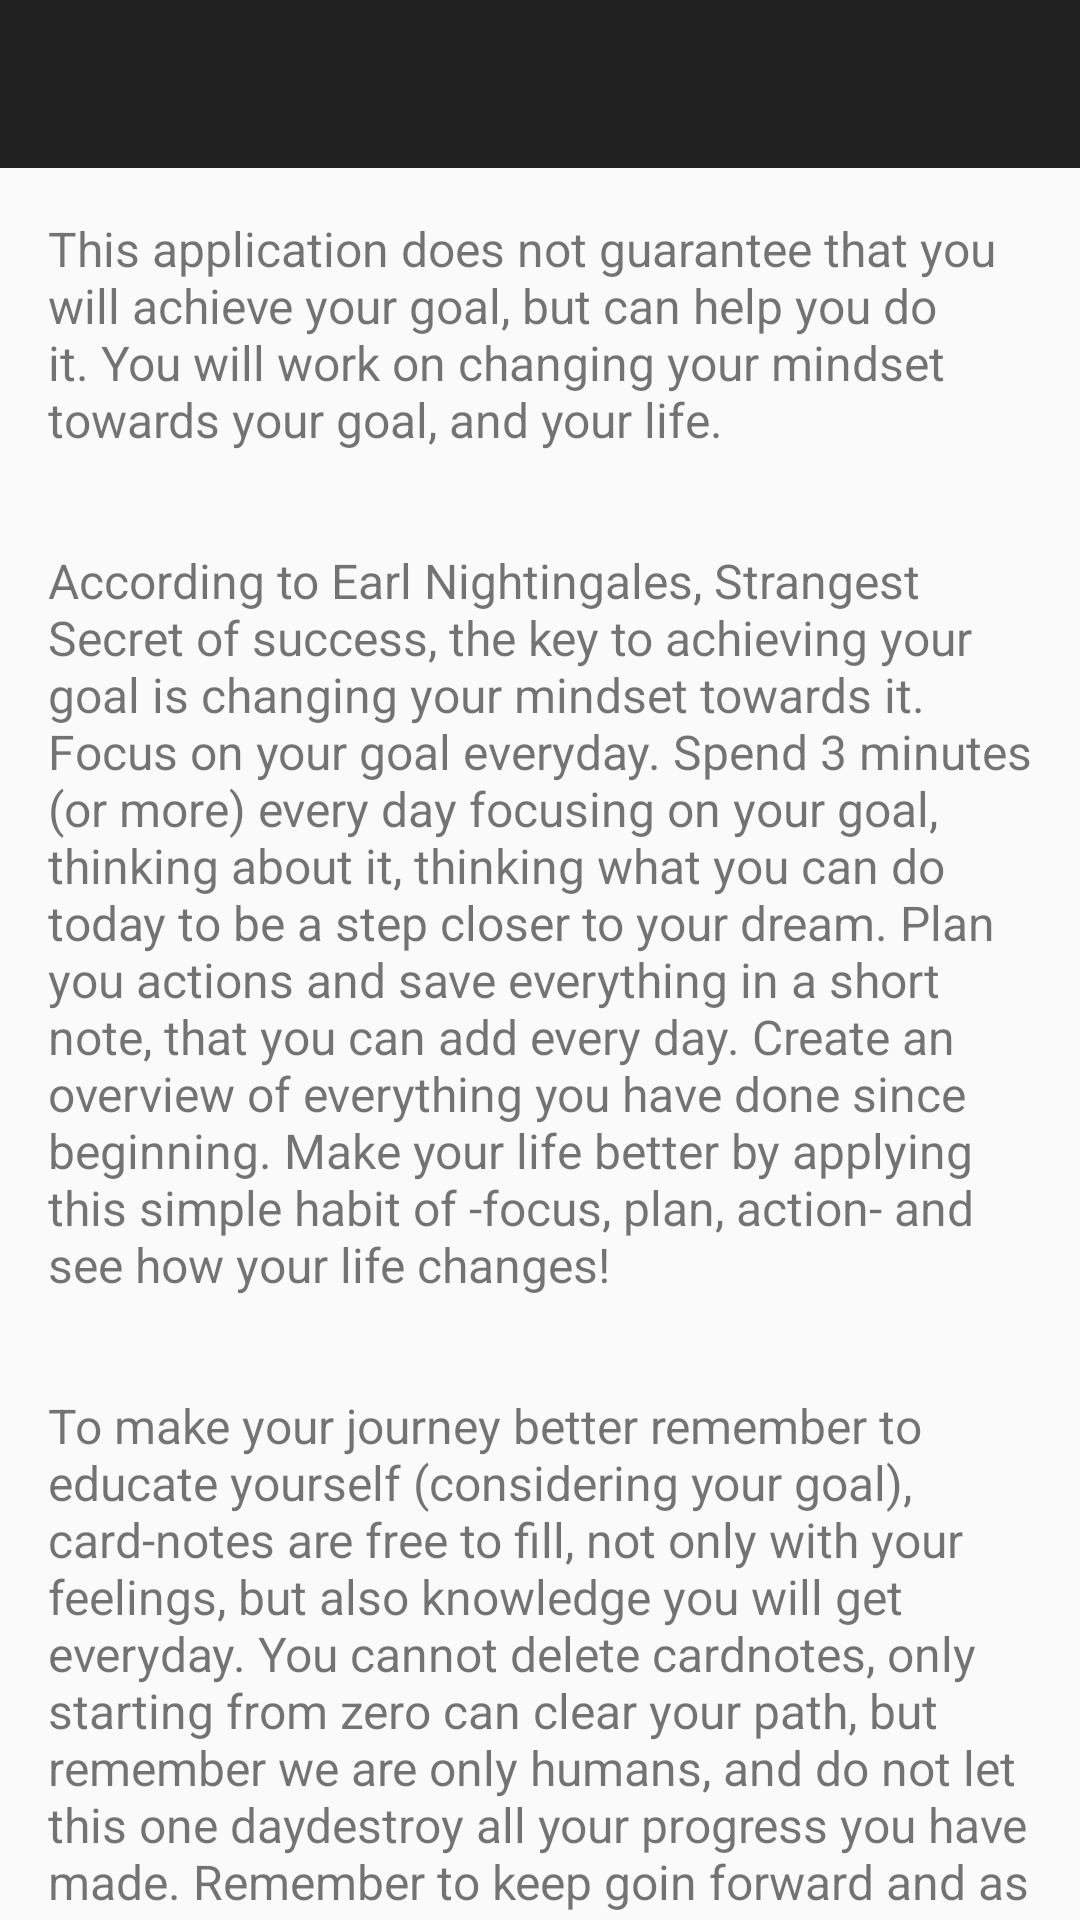

Android layout source for this screen:
<!-- AndroidManifest.xml: application theme AppTheme -->
<!-- res/layout/activity_ex_how_t.xml -->
<?xml version="1.0" encoding="utf-8"?>
<LinearLayout xmlns:android="http://schemas.android.com/apk/res/android"
    xmlns:app="http://schemas.android.com/apk/res-auto"
    android:orientation="vertical"
    android:layout_width="match_parent"
    android:layout_height="match_parent">


    <android.support.design.widget.AppBarLayout
        android:layout_width="match_parent"
        android:layout_height="wrap_content"
        android:id="@+id/appBarLayout">


        <android.support.v7.widget.Toolbar
            android:layout_width="match_parent"
            android:layout_height="wrap_content"
            android:elevation="4dp"
            android:title="your goal"
            android:id="@+id/toolbar"
            android:textAlignment="center"
            app:layout_scrollFlags="scroll|enterAlways"
            />



    </android.support.design.widget.AppBarLayout>

    <android.support.v4.widget.NestedScrollView
        android:layout_width="wrap_content"
        android:layout_height="wrap_content">

    <LinearLayout
        android:layout_width="match_parent"
        android:layout_height="wrap_content"
        android:orientation="vertical">

        <TextView
            android:textSize="16dp"
            android:text="@string/app_info"
            android:layout_width="match_parent"
            android:layout_height="wrap_content"
            android:id="@+id/textView11"        android:layout_marginBottom="@dimen/activity_vertical_margin"
            android:layout_marginLeft="@dimen/activity_horizontal_margin"
            android:layout_marginRight="@dimen/activity_horizontal_margin"
            android:layout_marginTop="@dimen/activity_vertical_margin" />


        <TextView
            android:textSize="16dp"
            android:text="@string/method"
            android:layout_width="match_parent"
            android:layout_height="wrap_content"
            android:id="@+id/textView12"        android:layout_marginBottom="@dimen/activity_vertical_margin"
            android:layout_marginLeft="@dimen/activity_horizontal_margin"
            android:layout_marginRight="@dimen/activity_horizontal_margin"
            android:layout_marginTop="@dimen/activity_vertical_margin"


            />

        <TextView
            android:textSize="16dp"
            android:text="@string/goin"
            android:layout_width="match_parent"
            android:layout_height="wrap_content"
            android:id="@+id/textView13"        android:layout_marginBottom="@dimen/activity_vertical_margin"
            android:layout_marginLeft="@dimen/activity_horizontal_margin"
            android:layout_marginRight="@dimen/activity_horizontal_margin"
            android:layout_marginTop="@dimen/activity_vertical_margin" />

        <TextView
            android:textSize="26dp"
            android:text="wish you luck"
            android:textStyle="bold"
            android:layout_width="match_parent"
            android:layout_height="wrap_content"
            android:id="@+id/textView14"        android:layout_marginBottom="@dimen/activity_vertical_margin"
            android:layout_marginLeft="@dimen/activity_horizontal_margin"
            android:layout_marginRight="@dimen/activity_horizontal_margin"
            android:layout_marginTop="@dimen/activity_vertical_margin" />

    </LinearLayout>
    </android.support.v4.widget.NestedScrollView>

</LinearLayout>
<!-- resources referenced by this layout -->
<resources>
  <dimen name="activity_horizontal_margin">16dp</dimen>
  <dimen name="activity_vertical_margin">16dp</dimen>
  <string name="app_info">This application does not guarantee that you will achieve your goal, but can help you do it. You will work on changing your mindset towards your goal, and your life.</string>
  <string name="goin">To make your journey better remember to educate yourself (considering your goal), card-notes are free to fill, not only with your feelings, but also knowledge you will get everyday. You cannot delete "cardnotes", only starting from zero can clear your path,  but remember we are only humans, and do not let this "one day" destroy all your progress you have made. Remember to keep goin forward and as long as you keep going and making progress you have not failed.</string>
  <string name="method">According to Earl Nightingales, "Strangest Secret of success", the key to achieving your goal is changing your mindset towards it. Focus on your goal everyday. Spend 3 minutes (or more) every day focusing on your goal, thinking about it, thinking what you can do today to be a step closer to your dream. Plan you actions and save everything in a short note, that you can add every day. Create an overview of everything you have done since beginning. Make your life better by applying this simple habit of -focus, plan, action- and see how your life changes!   </string>
  <style name="AppTheme" parent="Theme.AppCompat.Light.NoActionBar">
          
          <item name="colorPrimary">@color/colorPrimary</item>
          <item name="colorPrimaryDark">@color/colorPrimaryDark</item>
          <item name="colorAccent">@color/colorAccent</item>
      </style>
  <color name="colorPrimary">#212121</color>
  <color name="colorPrimaryDark">#000000</color>
  <color name="colorAccent">#00c853
      </color>
</resources>
